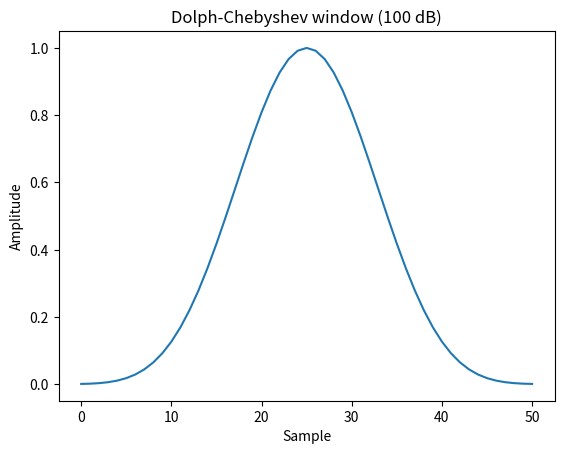
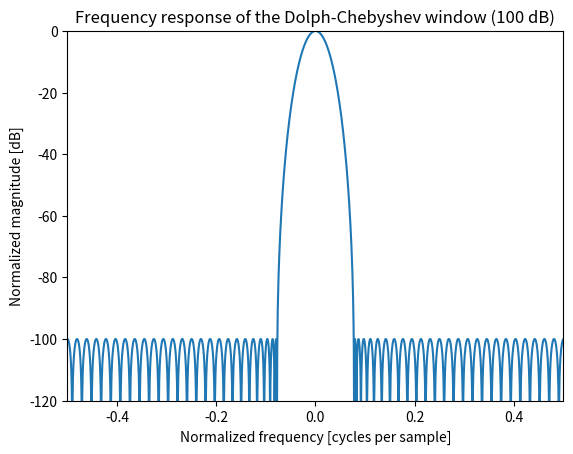

Here is the Python script that generated these plots, in order:
import numpy as np
from scipy import signal
from scipy.fft import fft, fftshift
import matplotlib.pyplot as plt

window = signal.windows.chebwin(51, at=100)
plt.plot(window)
plt.title("Dolph-Chebyshev window (100 dB)")
plt.ylabel("Amplitude")
plt.xlabel("Sample")

plt.figure()
A = fft(window, 2048) / (len(window)/2.0)
freq = np.linspace(-0.5, 0.5, len(A))
response = 20 * np.log10(np.abs(fftshift(A / abs(A).max())))
plt.plot(freq, response)
plt.axis([-0.5, 0.5, -120, 0])
plt.title("Frequency response of the Dolph-Chebyshev window (100 dB)")
plt.ylabel("Normalized magnitude [dB]")
plt.xlabel("Normalized frequency [cycles per sample]")